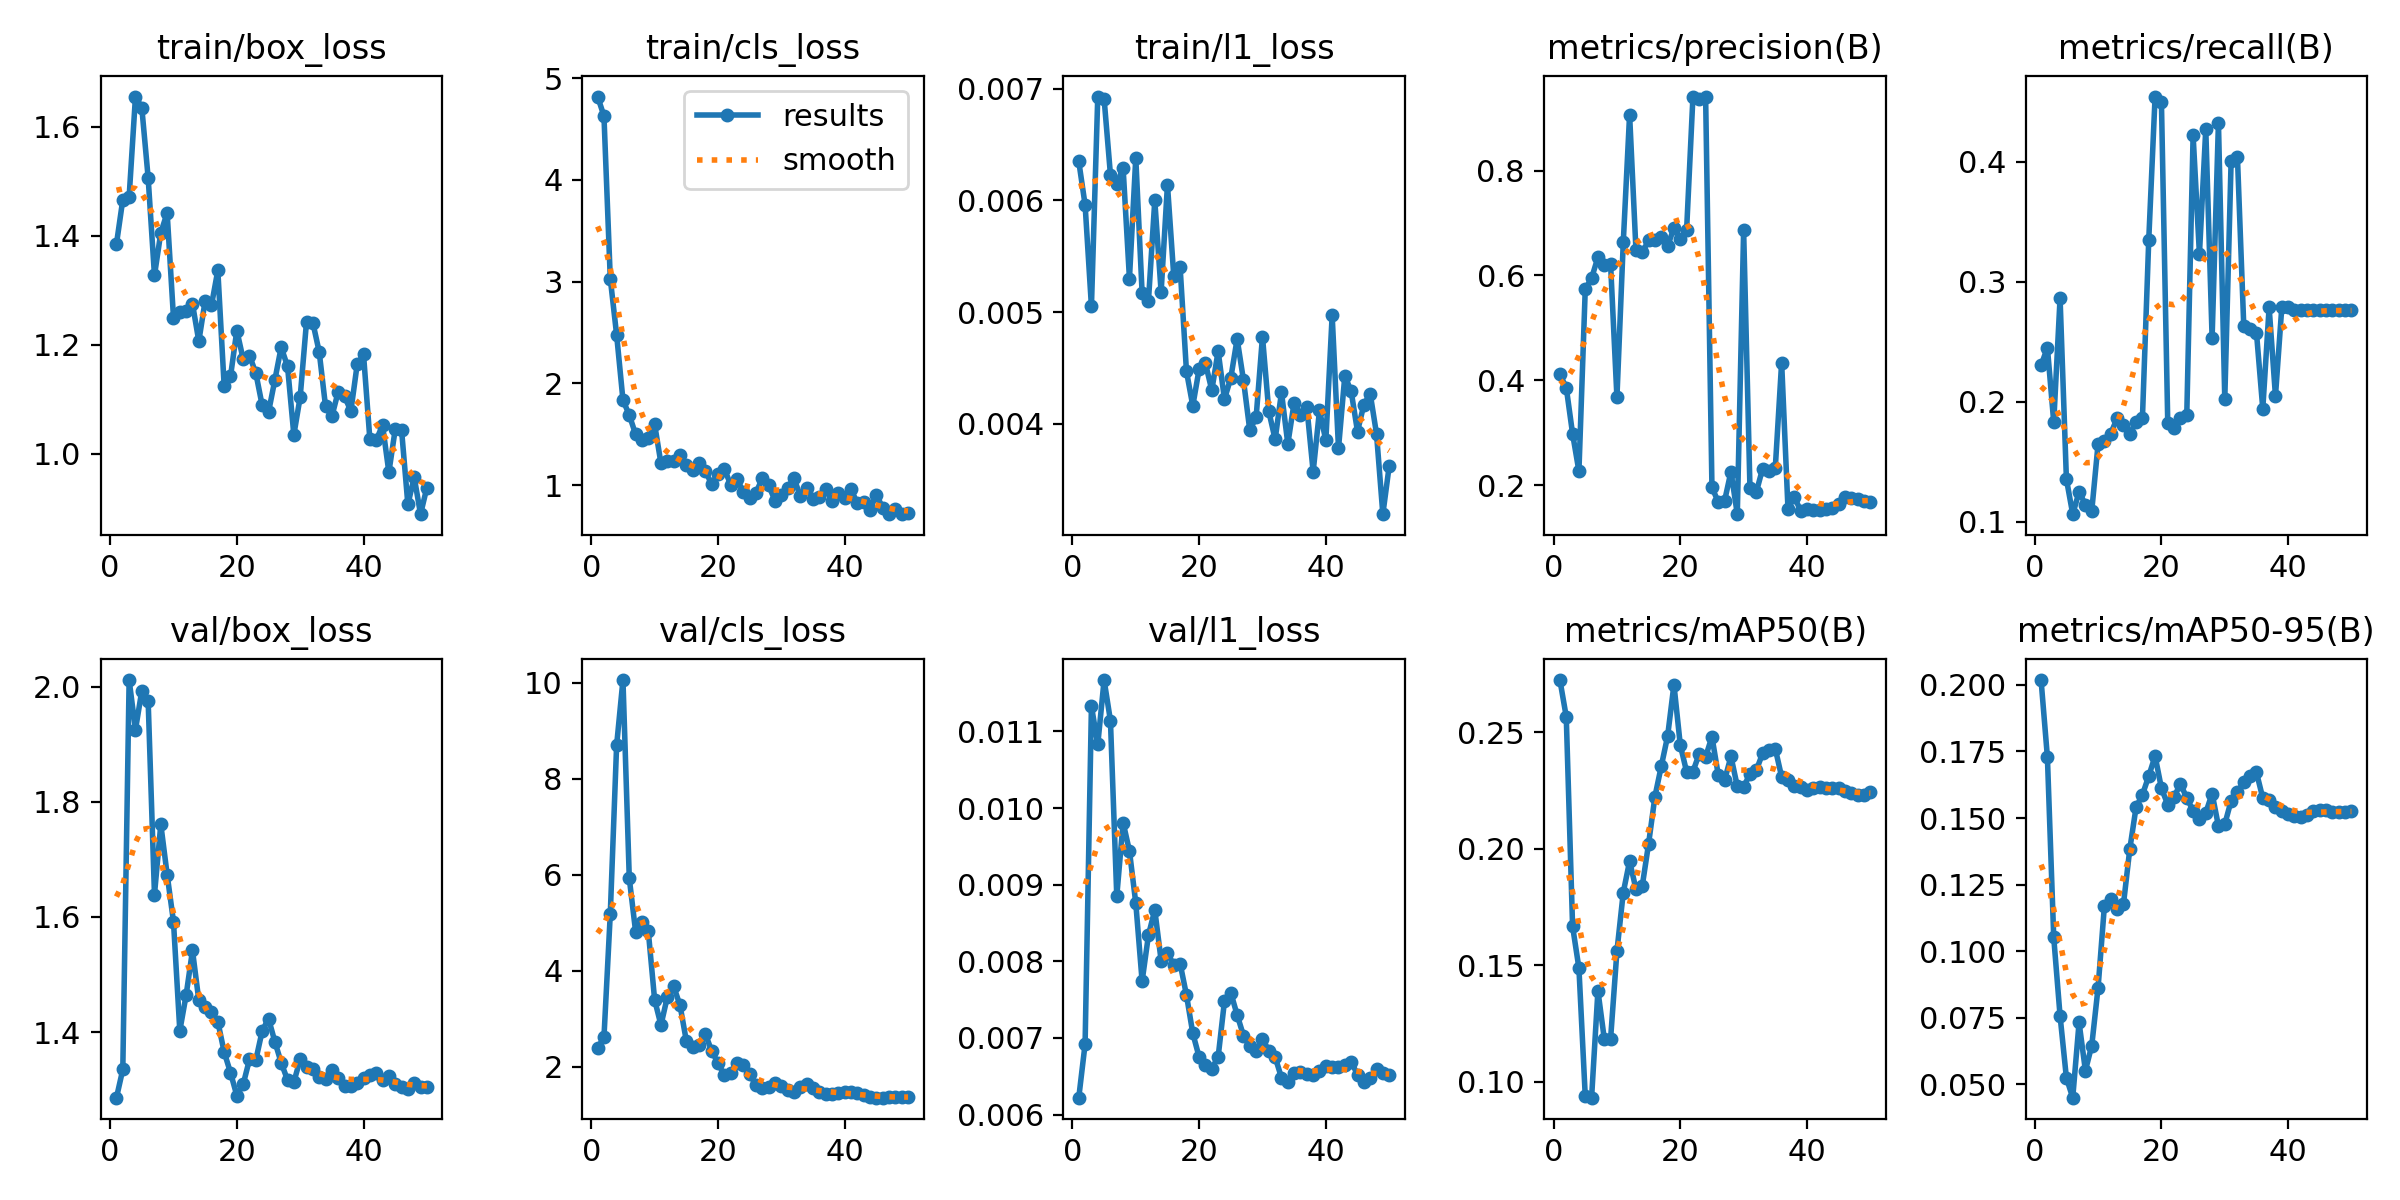

The table this chart was drawn from, first rows:
epoch, time, train/box_loss, train/cls_loss, train/l1_loss, metrics/precision(B), metrics/recall(B), metrics/mAP50(B), metrics/mAP50-95(B), val/box_loss, val/cls_loss, val/l1_loss, lr/pg0, lr/pg1, lr/pg2
1, 5.803, 1.385, 4.821, 0.00635, 0.4113, 0.2303, 0.2724, 0.2018, 1.286, 2.391, 0.00622, 0.0002083, 0.0002083, 0.0002083
2, 7.195, 1.466, 4.63, 0.00596, 0.3863, 0.2451, 0.2567, 0.1729, 1.335, 2.615, 0.00692, 0.0006126, 0.0006126, 0.0006126
3, 8.454, 1.471, 3.03, 0.00505, 0.2982, 0.183, 0.1667, 0.1052, 2.012, 5.188, 0.01133, 0.001, 0.001, 0.001
4, 9.914, 1.655, 2.478, 0.00693, 0.2269, 0.2863, 0.1487, 0.07574, 1.925, 8.699, 0.01083, 0.001176, 0.001176, 0.001176
5, 11.78, 1.635, 1.836, 0.00691, 0.5739, 0.1356, 0.09377, 0.05242, 1.993, 10.06, 0.01167, 0.001151, 0.001151, 0.001151
6, 13.37, 1.506, 1.688, 0.00623, 0.5948, 0.1064, 0.09313, 0.04502, 1.976, 5.929, 0.01114, 0.001126, 0.001126, 0.001126
7, 14.62, 1.327, 1.498, 0.00615, 0.6346, 0.125, 0.139, 0.07326, 1.639, 4.814, 0.00885, 0.001102, 0.001102, 0.001102
8, 16.73, 1.406, 1.448, 0.00629, 0.62, 0.1144, 0.1184, 0.05516, 1.761, 5.025, 0.00981, 0.001077, 0.001077, 0.001077
9, 18.57, 1.441, 1.458, 0.0053, 0.6211, 0.109, 0.1184, 0.06456, 1.674, 4.826, 0.00944, 0.001052, 0.001052, 0.001052
10, 19.85, 1.25, 1.597, 0.00638, 0.3677, 0.1649, 0.156, 0.08633, 1.592, 3.396, 0.00876, 0.001027, 0.001027, 0.001027
11, 21.15, 1.26, 1.213, 0.00517, 0.6628, 0.1676, 0.1812, 0.1171, 1.402, 2.871, 0.00774, 0.001002, 0.001002, 0.001002
12, 22.38, 1.262, 1.232, 0.0051, 0.9065, 0.1736, 0.1947, 0.1195, 1.465, 3.455, 0.00834, 0.0009778, 0.0009778, 0.0009778
13, 23.97, 1.275, 1.234, 0.006, 0.6494, 0.1862, 0.1827, 0.116, 1.542, 3.679, 0.00867, 0.000953, 0.000953, 0.000953
14, 25.75, 1.206, 1.295, 0.00518, 0.6439, 0.1809, 0.1841, 0.1176, 1.455, 3.286, 0.00801, 0.0009283, 0.0009283, 0.0009283
15, 27.3, 1.281, 1.201, 0.00614, 0.6667, 0.1729, 0.2022, 0.1382, 1.443, 2.545, 0.00811, 0.0009035, 0.0009035, 0.0009035
16, 28.61, 1.272, 1.147, 0.00532, 0.6684, 0.1835, 0.2224, 0.1541, 1.434, 2.414, 0.00795, 0.0008787, 0.0008787, 0.0008787
17, 29.86, 1.336, 1.215, 0.0054, 0.6732, 0.1862, 0.2354, 0.1587, 1.418, 2.453, 0.00797, 0.000854, 0.000854, 0.000854
18, 31.12, 1.124, 1.135, 0.00447, 0.6557, 0.3351, 0.2483, 0.1658, 1.365, 2.687, 0.00756, 0.0008293, 0.0008293, 0.0008293
19, 32.43, 1.142, 1.01, 0.00416, 0.6906, 0.4543, 0.2704, 0.1733, 1.33, 2.333, 0.00706, 0.0008045, 0.0008045, 0.0008045
20, 33.69, 1.226, 1.11, 0.00449, 0.6688, 0.4495, 0.2446, 0.1612, 1.29, 2.081, 0.00675, 0.0007797, 0.0007797, 0.0007797
21, 35.39, 1.173, 1.16, 0.00454, 0.6871, 0.182, 0.233, 0.155, 1.309, 1.821, 0.00664, 0.000755, 0.000755, 0.000755
22, 37.17, 1.18, 1.004, 0.0043, 0.941, 0.1782, 0.2331, 0.158, 1.353, 1.87, 0.0066, 0.0007302, 0.0007302, 0.0007302
23, 39.05, 1.148, 1.062, 0.00465, 0.9363, 0.1862, 0.2408, 0.1628, 1.352, 2.074, 0.00675, 0.0007055, 0.0007055, 0.0007055
24, 40.65, 1.089, 0.9294, 0.00422, 0.9401, 0.1888, 0.2394, 0.1575, 1.402, 2.033, 0.00748, 0.0006808, 0.0006808, 0.0006808
25, 41.86, 1.076, 0.8759, 0.00441, 0.1958, 0.4219, 0.2481, 0.1527, 1.424, 1.843, 0.00759, 0.000656, 0.000656, 0.000656
26, 43.1, 1.135, 0.9238, 0.00476, 0.168, 0.3231, 0.2316, 0.1496, 1.384, 1.626, 0.0073, 0.0006312, 0.0006312, 0.0006312
27, 44.39, 1.195, 1.067, 0.00439, 0.1705, 0.4272, 0.2294, 0.152, 1.347, 1.568, 0.00703, 0.0006065, 0.0006065, 0.0006065
28, 45.61, 1.161, 0.9964, 0.00394, 0.226, 0.2532, 0.2396, 0.1592, 1.317, 1.589, 0.00689, 0.0005818, 0.0005818, 0.0005818
29, 46.84, 1.035, 0.8464, 0.00406, 0.1449, 0.4325, 0.2268, 0.147, 1.313, 1.653, 0.00683, 0.000557, 0.000557, 0.000557
30, 48.32, 1.104, 0.8976, 0.00478, 0.6858, 0.2021, 0.2265, 0.1477, 1.353, 1.597, 0.00699, 0.0005322, 0.0005322, 0.0005322
31, 50.01, 1.242, 0.9753, 0.00411, 0.1943, 0.4004, 0.2321, 0.1565, 1.339, 1.519, 0.00683, 0.0005075, 0.0005075, 0.0005075
32, 51.65, 1.24, 1.067, 0.00386, 0.1869, 0.4037, 0.2337, 0.1599, 1.336, 1.482, 0.00675, 0.0004827, 0.0004827, 0.0004827
33, 53.57, 1.187, 0.8891, 0.00428, 0.2319, 0.2628, 0.2409, 0.1634, 1.321, 1.581, 0.00648, 0.000458, 0.000458, 0.000458
34, 54.97, 1.087, 0.9714, 0.00382, 0.2274, 0.2604, 0.2423, 0.1657, 1.319, 1.635, 0.00643, 0.0004332, 0.0004332, 0.0004332
35, 56.21, 1.068, 0.8584, 0.00419, 0.2336, 0.2577, 0.2429, 0.1671, 1.334, 1.557, 0.00654, 0.0004085, 0.0004085, 0.0004085
36, 57.47, 1.114, 0.8836, 0.00408, 0.434, 0.1941, 0.2308, 0.1575, 1.321, 1.484, 0.00656, 0.0003837, 0.0003837, 0.0003837
37, 58.76, 1.105, 0.9624, 0.00415, 0.1553, 0.2787, 0.2294, 0.1567, 1.306, 1.433, 0.00653, 0.000359, 0.000359, 0.000359
38, 60.07, 1.078, 0.8408, 0.00357, 0.1784, 0.2048, 0.227, 0.1542, 1.307, 1.434, 0.00652, 0.0003343, 0.0003343, 0.0003343
39, 61.35, 1.164, 0.9235, 0.00412, 0.1509, 0.2787, 0.2266, 0.1527, 1.312, 1.452, 0.00657, 0.0003095, 0.0003095, 0.0003095
40, 62.64, 1.182, 0.8698, 0.00385, 0.1556, 0.2787, 0.2254, 0.1517, 1.321, 1.476, 0.00663, 0.0002848, 0.0002848, 0.0002848
41, 66.03, 1.027, 0.959, 0.00497, 0.1537, 0.2761, 0.2263, 0.1507, 1.326, 1.479, 0.00662, 0.00026, 0.00026, 0.00026
42, 68.55, 1.025, 0.8202, 0.00378, 0.1528, 0.2761, 0.2266, 0.1505, 1.328, 1.454, 0.00662, 0.0002352, 0.0002352, 0.0002352
43, 69.99, 1.053, 0.8307, 0.00443, 0.1549, 0.2761, 0.2261, 0.151, 1.318, 1.419, 0.00664, 0.0002105, 0.0002105, 0.0002105
44, 71.2, 0.9663, 0.7582, 0.00429, 0.1564, 0.2761, 0.2261, 0.1527, 1.324, 1.368, 0.00669, 0.0001857, 0.0001857, 0.0001857
45, 72.49, 1.045, 0.9046, 0.00393, 0.165, 0.2761, 0.2261, 0.153, 1.31, 1.358, 0.00652, 0.000161, 0.000161, 0.000161
46, 73.72, 1.044, 0.7766, 0.00417, 0.1769, 0.2761, 0.2247, 0.1531, 1.305, 1.361, 0.00643, 0.0001363, 0.0001363, 0.0001363
47, 74.99, 0.9071, 0.7133, 0.00427, 0.1758, 0.2761, 0.2237, 0.1522, 1.3, 1.367, 0.00648, 0.0001115, 0.0001115, 0.0001115
48, 76.25, 0.9573, 0.7628, 0.00391, 0.1729, 0.2761, 0.2228, 0.1522, 1.312, 1.368, 0.00659, 8.675e-05, 8.675e-05, 8.675e-05
49, 77.51, 0.8893, 0.7182, 0.00319, 0.1709, 0.2761, 0.2231, 0.1523, 1.304, 1.371, 0.00654, 6.2e-05, 6.2e-05, 6.2e-05
50, 79.28, 0.9382, 0.7217, 0.00362, 0.1689, 0.2761, 0.2242, 0.1527, 1.305, 1.374, 0.00651, 3.725e-05, 3.725e-05, 3.725e-05
